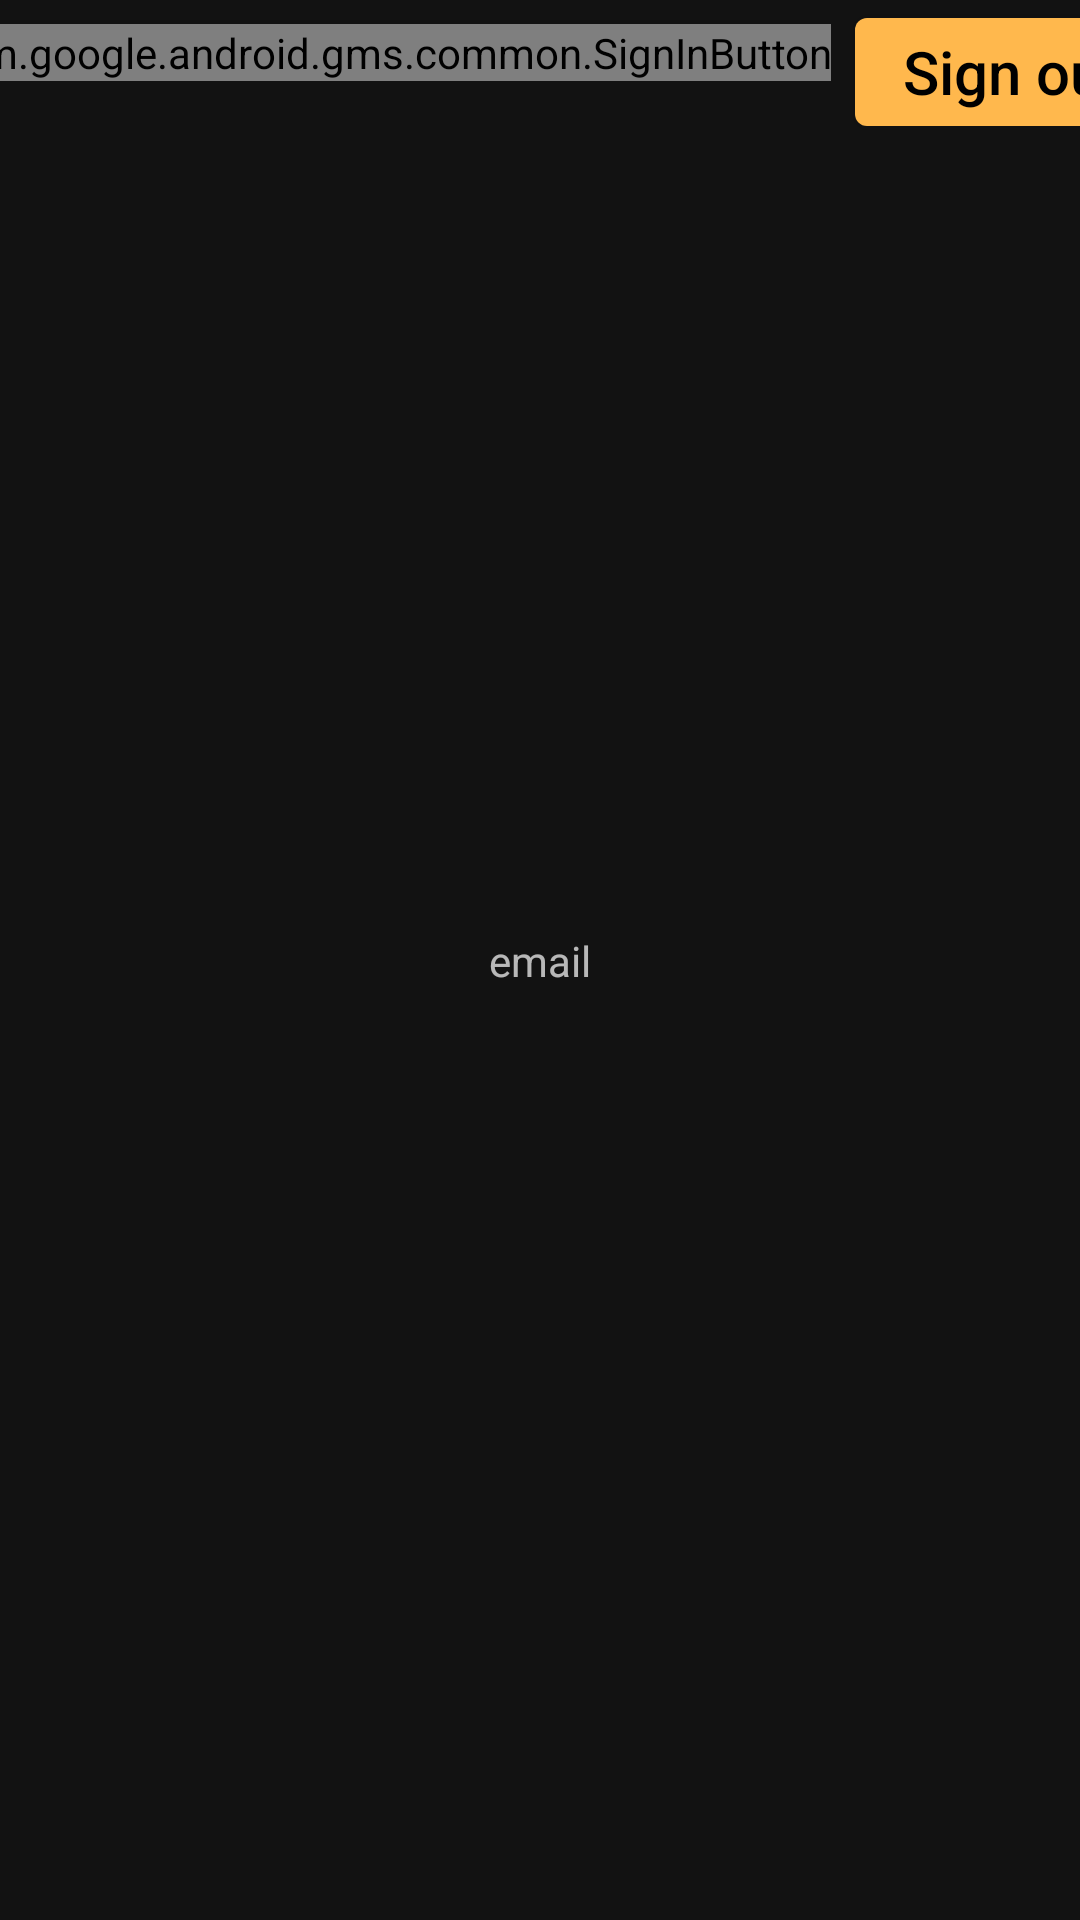

This screen was rendered from an Android layout file. Write that file and the resources it references.
<!-- AndroidManifest.xml: application theme AppLightTheme -->
<!-- res/layout/oauth.xml -->
<?xml version="1.0" encoding="utf-8"?>
<androidx.constraintlayout.widget.ConstraintLayout xmlns:android="http://schemas.android.com/apk/res/android"
    xmlns:app="http://schemas.android.com/apk/res-auto"
    xmlns:tools="http://schemas.android.com/tools"
    android:layout_width="match_parent"
    android:layout_height="match_parent"
    tools:context=".MainActivity">

    <com.google.android.gms.common.SignInButton
        android:id="@+id/sign_in_button"
        android:layout_width="wrap_content"
        android:layout_height="wrap_content"
        android:layout_marginStart="8dp"
        android:layout_marginTop="8dp"
        android:layout_marginEnd="8dp"
        app:layout_constraintHorizontal_chainStyle="packed"
        app:layout_constraintEnd_toStartOf="@+id/sing_out_button"
        app:layout_constraintStart_toStartOf="parent"
        app:layout_constraintTop_toTopOf="parent" />
    <com.google.android.material.button.MaterialButton
        android:id="@+id/sing_out_button"
        android:layout_width="wrap_content"
        android:layout_height="wrap_content"
        android:text="Sign out"
        app:layout_constraintEnd_toEndOf="parent"
        app:layout_constraintStart_toEndOf="@+id/sign_in_button"
        app:layout_constraintTop_toTopOf="parent" />

    <TextView
        android:id="@+id/token"
        android:layout_width="wrap_content"
        android:layout_height="wrap_content"
        android:text="email"
        app:layout_constraintBottom_toBottomOf="parent"
        app:layout_constraintLeft_toLeftOf="parent"
        app:layout_constraintRight_toRightOf="parent"
        app:layout_constraintTop_toTopOf="parent" />

</androidx.constraintlayout.widget.ConstraintLayout>
<!-- resources referenced by this layout -->
<resources>
  <style name="AppLightTheme" parent="Theme.MaterialComponents.NoActionBar">
          <item name="windowActionBar">false</item>
          <item name="windowNoTitle">true</item>
  
  
          <item name="colorPrimaryDark">#c88819</item>
          <item name="colorPrimary">#ffb84d</item>
          <item name="textAppearanceButton">@style/TextAppearance.AppCompat.SearchResult.Title</item>
      </style>
</resources>
